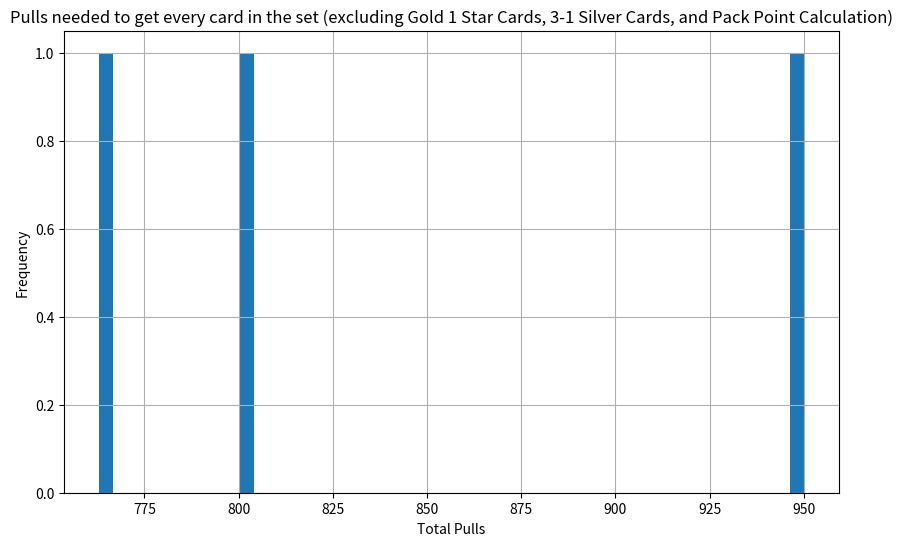

Write the Python code that produced this figure.
import random
import numpy as np
import matplotlib.pyplot as plt

#Do note that this simulator assumes you are only pulling from the latest set of booster packs. (Last Updated: Secluded Springs)
#If you are pulling from older packs, the rates will be different. This does account for pack points tho.
#This only calculates Chances of getting:
# - Crown
# - Shiny x2
# - Shiny
# - 3 Star Cards
# - 2 Star Cards
# - 4 Silver Cards (EX cards)

REGULAR_PACK_CHANCE=0.9162         #Has 2 chances to get a required card, since theres roundings we will just not use this value, and only pull a regular pack if the below 2 packs are not pulled.
REGULAR_PACKPLUSONE_CHANCE=0.0833   #Has 2 chances to get a required card, is the same as regular pack but may have a unique 1 star card (not counted here)
RARE_PACK_CHANCE=0.0005            #Has 5 chances to get a required card

# --------------------
# Card Rates in Regular Pack (Fourth Card) (Regular pack plus one uses the same rates)
REG_PACK_FOURTH_CARD_CROWN = 0.0004
REG_PACK_FOURTH_CARD_2SHINY = 0.00333
REG_PACK_FOURTH_CARD_SHINY = 0.00714
REG_PACK_FOURTH_CARD_3STAR = 0.00222
REG_PACK_FOURTH_CARD_2STAR = 0.0005
REG_PACK_FOURTH_CARD_4SILVER = 0.01666

# --------------------
# Card Rates in Regular Pack (Fifth Card) (Regular pack plus one uses the same rates)
REG_PACK_FIFTH_CARD_CROWN = 0.0016
REG_PACK_FIFTH_CARD_2SHINY = 0.01333
REG_PACK_FIFTH_CARD_SHINY = 0.02857
REG_PACK_FIFTH_CARD_3STAR = 0.00888
REG_PACK_FIFTH_CARD_2STAR = 0.02
REG_PACK_FIFTH_CARD_4SILVER = 0.06664

# --------------------
# Card Rates in Rare Pack (1-5th Cards)
RARE_PACK_CARD_CROWN = 0.0303
RARE_PACK_CARD_2SHINY = 0.12121
RARE_PACK_CARD_SHINY = 0.30303
RARE_PACK_CARD_3STAR = 0.0303
RARE_PACK_CARD_2STAR = 0.025
RARE_PACK_CARD_4SILVER = 0.36363

# --------------------
# Simulation parameters (We are looking for exactly 1 of each type of card)
# This means that if your pack has 2 different Crown Cards, Change TARGET_CROWN_CARDS to 2, and so on.
# --------------------
TARGET_CROWN_CARDS = 1
TARGET_SHINY2_CARDS = 4
TARGET_SHINY_CARDS = 10
TARGET_3STAR_CARDS = 1
TARGET_2STAR_CARDS = 12
TARGET_4SILVER_CARDS = 5
PACK_POINT_FOR_EACH_RARITY = [2500, 1350, 1000, 1500, 1250, 500]
TOTAL_TARGET_CARDS = (TARGET_CROWN_CARDS + TARGET_SHINY2_CARDS + TARGET_SHINY_CARDS + TARGET_3STAR_CARDS + TARGET_2STAR_CARDS + TARGET_4SILVER_CARDS)
TARGET_CARD_LIST = [TARGET_CROWN_CARDS, TARGET_SHINY2_CARDS, TARGET_SHINY_CARDS, TARGET_3STAR_CARDS, TARGET_2STAR_CARDS, TARGET_4SILVER_CARDS]
EXPERIMENTS = 3
Total_target_cards_Unique = 0

#Helper functions
Shiny2_Card_pool = list(range(TARGET_SHINY2_CARDS))
Shiny1_Card_pool = list(range(TARGET_SHINY_CARDS))
TwoStar_Card_pool = list(range(TARGET_2STAR_CARDS))
FourSilver_Card_pool = list(range(TARGET_4SILVER_CARDS))
Crown_Card_pool = list(range(TARGET_CROWN_CARDS))
ThreeStar_Card_pool = list(range(TARGET_3STAR_CARDS))

def card_check(Card_pool, Card_set):
    global Total_target_cards_Unique
    card = random.choice(Card_pool)
    if card not in Card_set:
        Card_set.add(card)
        Total_target_cards_Unique += 1

def pack_points_needed(CARD_LIST, card_set_list, PACK_POINT_LIST):
    pack_point_needed = 0
    for index, value in enumerate(CARD_LIST):
        missing_cards = value - len(card_set_list[index])
        pack_point_needed += missing_cards*PACK_POINT_LIST[index]
    return pack_point_needed

def roll_regular_pack_plus_one():
    Fourth_card_roll = random.random()
    Fifth_card_roll = random.random()
    global Total_target_cards_Unique
    #4th card roll
    if Fourth_card_roll < REG_PACK_FOURTH_CARD_CROWN:
        card_check(Crown_Card_pool, Crownset)
    elif Fourth_card_roll < REG_PACK_FOURTH_CARD_CROWN + REG_PACK_FOURTH_CARD_2SHINY:
        card_check(Shiny2_Card_pool, Shiny2set)
    elif Fourth_card_roll < REG_PACK_FOURTH_CARD_CROWN + REG_PACK_FOURTH_CARD_2SHINY + REG_PACK_FOURTH_CARD_SHINY:
        card_check(Shiny1_Card_pool, Shiny1set)
    elif Fourth_card_roll < REG_PACK_FOURTH_CARD_CROWN + REG_PACK_FOURTH_CARD_2SHINY + REG_PACK_FOURTH_CARD_SHINY + REG_PACK_FOURTH_CARD_3STAR:
        card_check(ThreeStar_Card_pool, ThreeStarset)
    elif Fourth_card_roll < REG_PACK_FOURTH_CARD_CROWN + REG_PACK_FOURTH_CARD_2SHINY + REG_PACK_FOURTH_CARD_SHINY + REG_PACK_FOURTH_CARD_3STAR + REG_PACK_FOURTH_CARD_2STAR:
        card_check(TwoStar_Card_pool, TwoStarset)
    elif Fourth_card_roll < REG_PACK_FOURTH_CARD_CROWN + REG_PACK_FOURTH_CARD_2SHINY + REG_PACK_FOURTH_CARD_SHINY + REG_PACK_FOURTH_CARD_3STAR + REG_PACK_FOURTH_CARD_2STAR + REG_PACK_FOURTH_CARD_4SILVER:
        card_check(FourSilver_Card_pool, FourSilverset)
    #5th card roll
    if Fifth_card_roll < REG_PACK_FIFTH_CARD_CROWN:
        card_check(Crown_Card_pool, Crownset)
    elif Fifth_card_roll < REG_PACK_FIFTH_CARD_CROWN + REG_PACK_FIFTH_CARD_2SHINY:
        card_check(Shiny2_Card_pool, Shiny2set)
    elif Fifth_card_roll < REG_PACK_FIFTH_CARD_CROWN + REG_PACK_FIFTH_CARD_2SHINY + REG_PACK_FIFTH_CARD_SHINY:
        card_check(Shiny1_Card_pool, Shiny1set)
    elif Fifth_card_roll < REG_PACK_FIFTH_CARD_CROWN + REG_PACK_FIFTH_CARD_2SHINY + REG_PACK_FIFTH_CARD_SHINY + REG_PACK_FIFTH_CARD_3STAR:
        card_check(ThreeStar_Card_pool, ThreeStarset)
    elif Fifth_card_roll < REG_PACK_FIFTH_CARD_CROWN + REG_PACK_FIFTH_CARD_2SHINY + REG_PACK_FIFTH_CARD_SHINY + REG_PACK_FIFTH_CARD_3STAR + REG_PACK_FIFTH_CARD_2STAR:
        card_check(TwoStar_Card_pool, TwoStarset)
    elif Fifth_card_roll < REG_PACK_FIFTH_CARD_CROWN + REG_PACK_FIFTH_CARD_2SHINY + REG_PACK_FIFTH_CARD_SHINY + REG_PACK_FIFTH_CARD_3STAR + REG_PACK_FIFTH_CARD_2STAR + REG_PACK_FIFTH_CARD_4SILVER:
        card_check(FourSilver_Card_pool, FourSilverset)
        #Nothing of interest happens afterwards, as there are rarities that we dont count (thus probabilities do not add up to 1.)
        #This is the same for packs below.

def roll_one_rare_pack_card():
    rare_pack_roll = random.random()
    global Total_target_cards_Unique
    if rare_pack_roll < RARE_PACK_CARD_CROWN:
        card_check(Crown_Card_pool, Crownset)
    elif rare_pack_roll < RARE_PACK_CARD_CROWN + RARE_PACK_CARD_2SHINY:
        card_check(Shiny2_Card_pool, Shiny2set)
    elif rare_pack_roll < RARE_PACK_CARD_CROWN + RARE_PACK_CARD_2SHINY + RARE_PACK_CARD_SHINY:
        card_check(Shiny1_Card_pool, Shiny1set)
    elif rare_pack_roll < RARE_PACK_CARD_CROWN + RARE_PACK_CARD_2SHINY + RARE_PACK_CARD_SHINY + RARE_PACK_CARD_3STAR:
        card_check(ThreeStar_Card_pool, ThreeStarset)
    elif rare_pack_roll < RARE_PACK_CARD_CROWN + RARE_PACK_CARD_2SHINY + RARE_PACK_CARD_SHINY + RARE_PACK_CARD_3STAR + RARE_PACK_CARD_2STAR:
        card_check(TwoStar_Card_pool, TwoStarset)
    elif rare_pack_roll < RARE_PACK_CARD_CROWN + RARE_PACK_CARD_2SHINY + RARE_PACK_CARD_SHINY + RARE_PACK_CARD_3STAR + RARE_PACK_CARD_2STAR + RARE_PACK_CARD_4SILVER:
        card_check(FourSilver_Card_pool, FourSilverset)

def roll_regular_pack():
    Fourth_card_roll = random.random()
    Fifth_card_roll = random.random()
    global Total_target_cards_Unique
    #4th card roll
    if Fourth_card_roll < REG_PACK_FOURTH_CARD_CROWN:
        card_check(Crown_Card_pool, Crownset)
    elif Fourth_card_roll < REG_PACK_FOURTH_CARD_CROWN + REG_PACK_FOURTH_CARD_2SHINY:
        card_check(Shiny2_Card_pool, Shiny2set)
    elif Fourth_card_roll < REG_PACK_FOURTH_CARD_CROWN + REG_PACK_FOURTH_CARD_2SHINY + REG_PACK_FOURTH_CARD_SHINY:
        card_check(Shiny1_Card_pool, Shiny1set)
    elif Fourth_card_roll < REG_PACK_FOURTH_CARD_CROWN + REG_PACK_FOURTH_CARD_2SHINY + REG_PACK_FOURTH_CARD_SHINY + REG_PACK_FOURTH_CARD_3STAR:
        card_check(ThreeStar_Card_pool, ThreeStarset)
    elif Fourth_card_roll < REG_PACK_FOURTH_CARD_CROWN + REG_PACK_FOURTH_CARD_2SHINY + REG_PACK_FOURTH_CARD_SHINY + REG_PACK_FOURTH_CARD_3STAR + REG_PACK_FOURTH_CARD_2STAR:
        card_check(TwoStar_Card_pool, TwoStarset)
    elif Fourth_card_roll < REG_PACK_FOURTH_CARD_CROWN + REG_PACK_FOURTH_CARD_2SHINY + REG_PACK_FOURTH_CARD_SHINY + REG_PACK_FOURTH_CARD_3STAR + REG_PACK_FOURTH_CARD_2STAR + REG_PACK_FOURTH_CARD_4SILVER:
        card_check(FourSilver_Card_pool, FourSilverset)
    #5th card roll
    if Fifth_card_roll < REG_PACK_FIFTH_CARD_CROWN:
        card_check(Crown_Card_pool, Crownset)
    elif Fifth_card_roll < REG_PACK_FIFTH_CARD_CROWN + REG_PACK_FIFTH_CARD_2SHINY:
        card_check(Shiny2_Card_pool, Shiny2set)
    elif Fifth_card_roll < REG_PACK_FIFTH_CARD_CROWN + REG_PACK_FIFTH_CARD_2SHINY + REG_PACK_FIFTH_CARD_SHINY:
        card_check(Shiny1_Card_pool, Shiny1set)
    elif Fifth_card_roll < REG_PACK_FIFTH_CARD_CROWN + REG_PACK_FIFTH_CARD_2SHINY + REG_PACK_FIFTH_CARD_SHINY + REG_PACK_FIFTH_CARD_3STAR:
        card_check(ThreeStar_Card_pool, ThreeStarset)
    elif Fifth_card_roll < REG_PACK_FIFTH_CARD_CROWN + REG_PACK_FIFTH_CARD_2SHINY + REG_PACK_FIFTH_CARD_SHINY + REG_PACK_FIFTH_CARD_3STAR + REG_PACK_FIFTH_CARD_2STAR:
        card_check(TwoStar_Card_pool, TwoStarset)
    elif Fifth_card_roll < REG_PACK_FIFTH_CARD_CROWN + REG_PACK_FIFTH_CARD_2SHINY + REG_PACK_FIFTH_CARD_SHINY + REG_PACK_FIFTH_CARD_3STAR + REG_PACK_FIFTH_CARD_2STAR + REG_PACK_FIFTH_CARD_4SILVER:
        card_check(FourSilver_Card_pool, FourSilverset)

# --------------------
# Run a single experiment
# --------------------

def run_experiment():
    global Total_target_cards_Unique, Shiny2set, Shiny1set, TwoStarset, FourSilverset, Crownset, ThreeStarset
    Total_target_cards_Unique = 0
    pulls_done = 0
    pack_points = 0
    Crownset = set()
    Shiny2set = set()
    Shiny1set = set()
    ThreeStarset = set()
    TwoStarset = set()
    FourSilverset = set()
    set_list = [Crownset, Shiny2set, Shiny1set, ThreeStarset, TwoStarset, FourSilverset]

    while Total_target_cards_Unique < int(TOTAL_TARGET_CARDS):
        if pulls_done == 10000:  #To prevent infinite loops in extreme cases
            break
        pulls_done += 1
        pack_points += 5
        roll = random.random()
        if roll < RARE_PACK_CHANCE:
            for _ in range(5):
                roll_one_rare_pack_card()  #5 cards in a rare pack, so we do it 5 times
        elif roll < RARE_PACK_CHANCE + REGULAR_PACKPLUSONE_CHANCE:
            roll_regular_pack_plus_one()
        else:
            roll_regular_pack()
        if pack_points >= pack_points_needed(TARGET_CARD_LIST, set_list, PACK_POINT_FOR_EACH_RARITY):
            break

    # Debugging Check (uncomment to use, make sure to set experiments to a lower value)
    # print("collected:", {
    #     "crown": f"{len(Crownset)}/{TARGET_CROWN_CARDS}",
    #     "shiny2": f"{len(Shiny2set)}/{TARGET_SHINY2_CARDS}",
    #     "shiny1": f"{len(Shiny1set)}/{TARGET_SHINY_CARDS}",
    #     "3star": f"{len(ThreeStarset)}/{TARGET_3STAR_CARDS}",
    #     "2star": f"{len(TwoStarset)}/{TARGET_2STAR_CARDS}",
    #     "4silver": f"{len(FourSilverset)}/{TARGET_4SILVER_CARDS}",
    # }, "pulls:", pulls_done, "pack_points:", pack_points)
    #You have to manually calculate if the missing cards can be bought by pack points, im too lazy to do that

    return pulls_done


# --------------------
# Main simulation
# --------------------
def main():
    total_pulls_list =[]

    for _ in range(EXPERIMENTS):
        pulls_needed = run_experiment()
        total_pulls_list.append(pulls_needed)
    # --------------------
    # Stats
    # --------------------
    print("========== RESULTS ==========")
    print(f"Experiments run: {EXPERIMENTS}")
    print(f"Minimum pulls to get every card in the set: {min(total_pulls_list)}")
    print(f"Maximum pulls to get every card in the set(can be infinite, limted to 10 000): {max(total_pulls_list)}")
    print(f"Average pulls to get every card in the set: {np.mean(total_pulls_list):.2f}")
    print(f"5th percentile pulls: {np.percentile(total_pulls_list,5):.0f}")
    print(f"95th percentile pulls: {np.percentile(total_pulls_list,95):.0f}\n")


    # --------------------
    # Histogram generation
    # --------------------
    plt.figure(figsize=(10,6))
    plt.hist(total_pulls_list, bins=50)
    plt.xlabel("Total Pulls")
    plt.ylabel("Frequency")
    plt.title(
    "Pulls needed to get every card in the set "
    "(excluding Gold 1 Star Cards, 3-1 Silver Cards, and Pack Point Calculation)"
    )
    plt.grid(True)
    plt.show()


if __name__ == "__main__":
    main()
